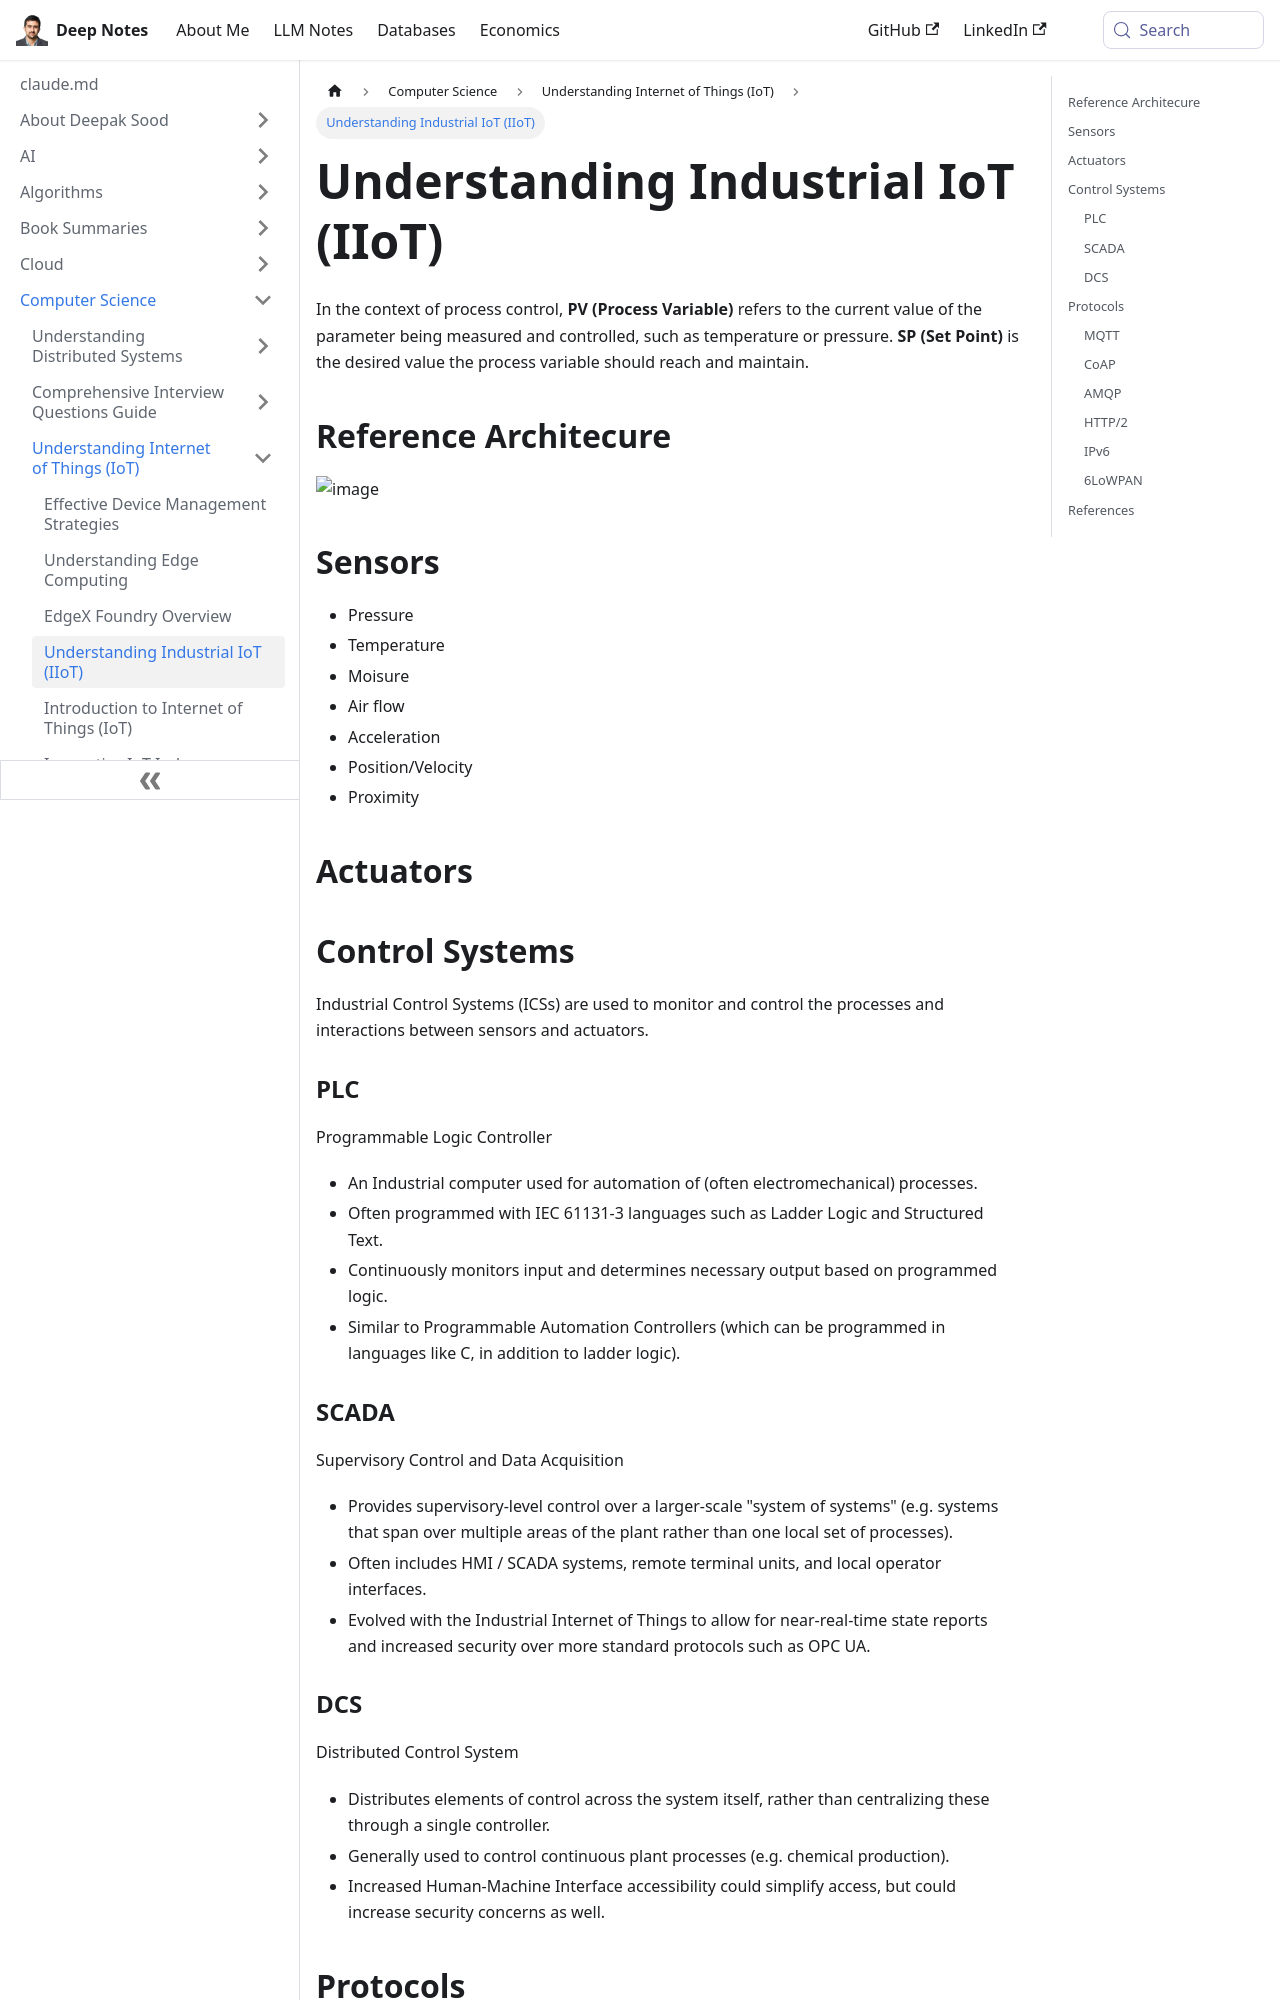

repository: deepaksood619/deepaksood619.github.io · page: computer-science/iot/industrial-iot-iiot/index.html · generator: docusaurus

---
slug: /computer-science/iot/industrial-iot-iiot
title: Understanding Industrial IoT (IIoT)
description: Explore Industrial IoT (IIoT) concepts, including process variables, sensors, actuators, and control systems for automation.
created: 2023-03-05
updated: 2025-04-17
---
In the context of process control, **PV (Process Variable)** refers to the current value of the parameter being measured and controlled, such as temperature or pressure. **SP (Set Point)** is the desired value the process variable should reach and maintain.

## Reference Architecure

![image](../../media/Industrial-IoT-(IIoT)-image1.jpg)

## Sensors

- Pressure
- Temperature
- Moisure
- Air flow
- Acceleration
- Position/Velocity
- Proximity

## Actuators

## Control Systems

Industrial Control Systems (ICSs) are used to monitor and control the processes and interactions between sensors and actuators.

### PLC

Programmable Logic Controller

- An Industrial computer used for automation of (often electromechanical) processes.
- Often programmed with IEC 61131-3 languages such as Ladder Logic and Structured Text.
- Continuously monitors input and determines necessary output based on programmed logic.
- Similar to Programmable Automation Controllers (which can be programmed in languages like C, in addition to ladder logic).

### SCADA

Supervisory Control and Data Acquisition

- Provides supervisory-level control over a larger-scale "system of systems" (e.g. systems that span over multiple areas of the plant rather than one local set of processes).
- Often includes HMI / SCADA systems, remote terminal units, and local operator interfaces.
- Evolved with the Industrial Internet of Things to allow for near-real-time state reports and increased security over more standard protocols such as OPC UA.
